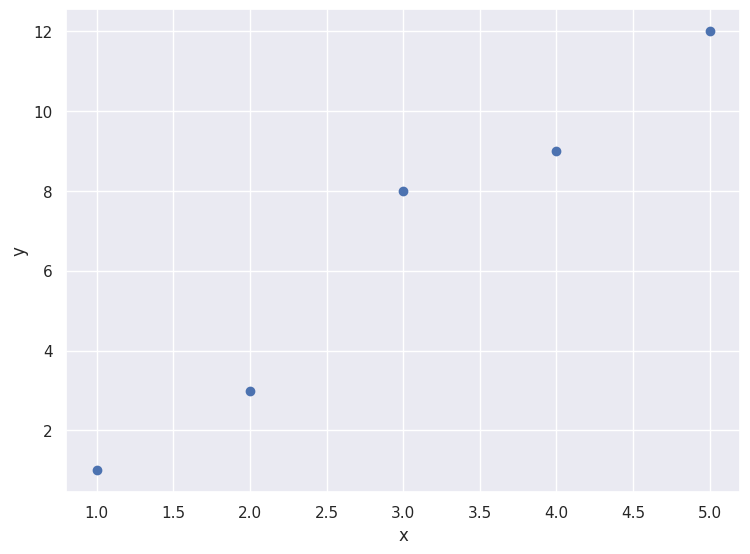
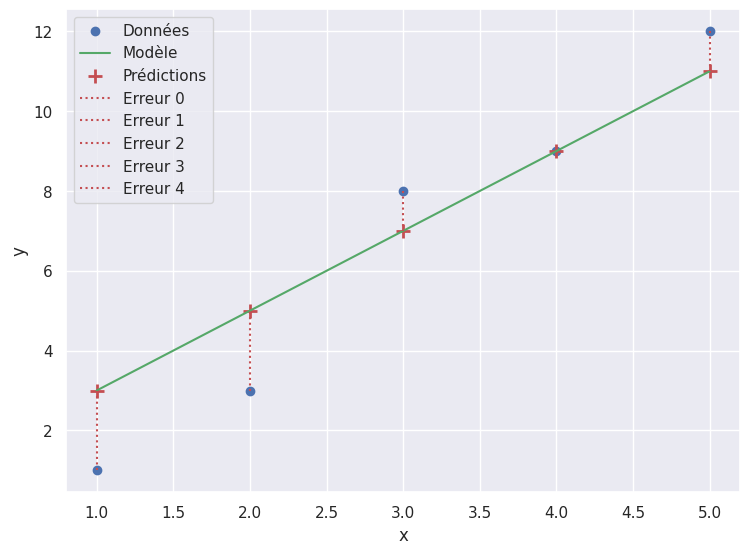

Reproduce these figures in Python, in order.
%reload_ext autoreload
%autoreload 2
%matplotlib inline

# Manipulation de données
import numpy as np

# Visualisation de données
import seaborn as sns
import matplotlib.pyplot as plt

# Configuration de la visualisation
sns.set(style="darkgrid", rc={'figure.figsize':(8.7,6.27)})

m = 5

np.random.seed(2020) # Pour la reproductibilité des résultats
theta_0 = 1
theta_1 = 2
x = np.linspace(1,m,m)
y = theta_0 + (theta_1 * x) + np.random.randint(-2,2,m)

fig, ax = plt.subplots()
ax.scatter(x,y)
ax.set_xlabel("x")
ax.set_ylabel("y")

def hypothesis(x, theta_0, theta_1):
    return theta_0 + theta_1 * x

y_hat = hypothesis(x, theta_0, theta_1)

print(f'x = {x}')
print(f'y_hat = {y_hat}')

fig, ax = plt.subplots()
ax.scatter(x,y, label="Données")
ax.plot(x, theta_0 + (theta_1 * x), color="g", label='Modèle')
ax.scatter(x, y_hat, color="r", marker="+", s=92, linewidth=2, label="Prédictions")

for i,line in enumerate(x):
    ax.plot([x[i], x[i]] ,[y[i], y_hat[i]], linestyle=":", color = "r", label=f"Erreur {i}")
ax.set_xlabel("x")
ax.set_ylabel("y")
ax.legend(loc='upper left')

print(f'y = {y}')
print(f'y_hat = {y_hat}')

error = y_hat - y
error

squared_error = (y_hat - y)**2
squared_error

sse = np.sum((y_hat - y)**2)
sse

mse = np.sum((y_hat - y)**2) / m
mse

print(f'Erreur quadratique moyenne (version vectorisée) = {mse}')

#%%timeit
np.sqrt(np.sum((y_hat - y)**2) / m)

#%%timeit
sse = 0
for i, _ in enumerate(x):
    y_hat = hypothesis(x[i], theta_0, theta_1)
    diff_squared = (y_hat - y[i])**2
    sse = sse + diff_squared
mse = sse / m

print(f'Erreur quadratique moyenne (boucle for) = {mse}')

np.sqrt(mse)

# Calculer rapport des mesures de temps d'exécution